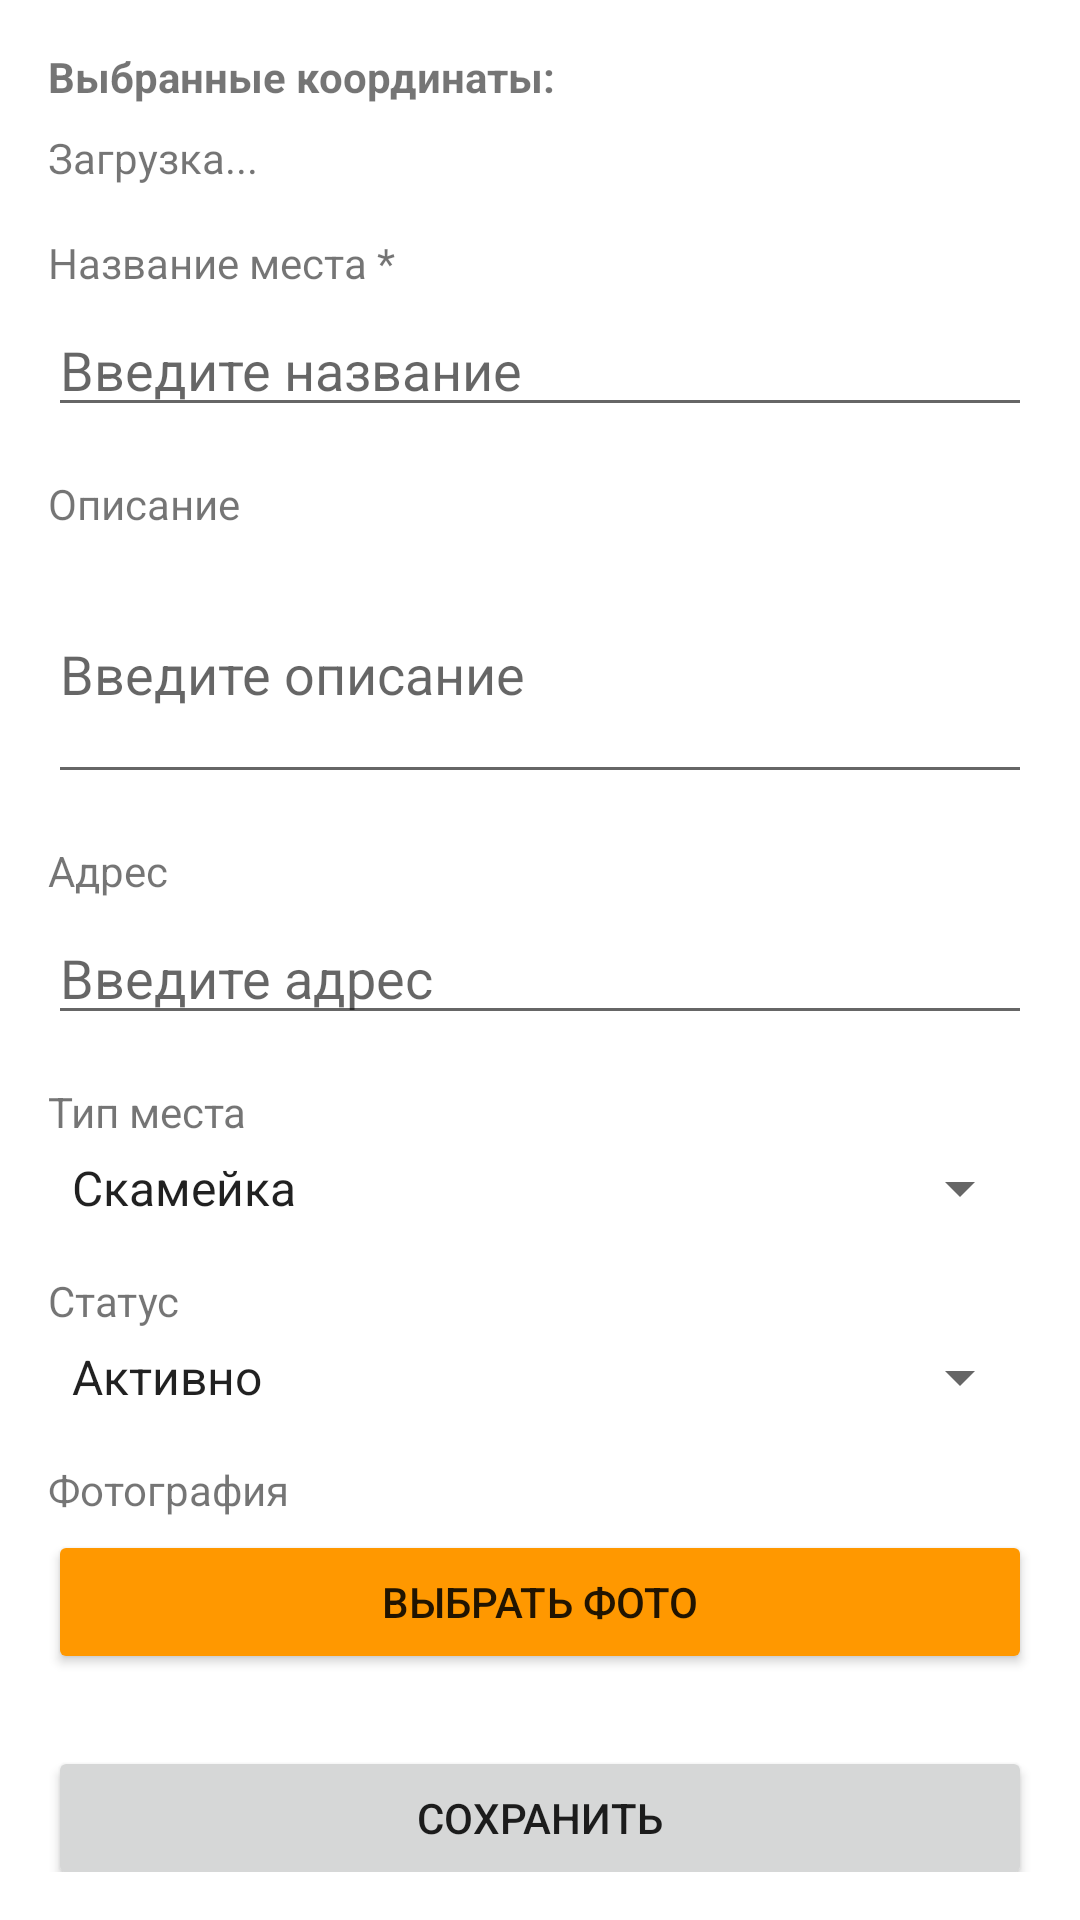

Reconstruct the res/layout file that produces this screen, plus the resources it refers to.
<!-- AndroidManifest.xml: application theme Theme.MyApplication -->
<!-- res/layout/activity_add_marker.xml -->
<?xml version="1.0" encoding="utf-8"?>
<ScrollView xmlns:android="http://schemas.android.com/apk/res/android"
    android:layout_width="match_parent"
    android:layout_height="match_parent"
    android:padding="16dp"
    android:fitsSystemWindows="true">


    <LinearLayout
        android:layout_width="match_parent"
        android:layout_height="wrap_content"
        android:orientation="vertical">

        
        <TextView
            android:layout_width="match_parent"
            android:layout_height="wrap_content"
            android:text="Выбранные координаты:"
            android:textStyle="bold"
            android:paddingBottom="8dp"/>

        <TextView
            android:id="@+id/textViewCoordinates"
            android:layout_width="match_parent"
            android:layout_height="wrap_content"
            android:paddingBottom="16dp"
            android:text="Загрузка..." />

        <TextView
            android:layout_width="match_parent"
            android:layout_height="wrap_content"
            android:text="Название места *"
            android:paddingBottom="4dp"/>

        <EditText
            android:id="@+id/editTextName"
            android:layout_width="match_parent"
            android:layout_height="wrap_content"
            android:hint="Введите название"
            android:inputType="textCapWords"/>

        <TextView
            android:layout_width="match_parent"
            android:layout_height="wrap_content"
            android:text="Описание"
            android:paddingTop="16dp"
            android:paddingBottom="4dp"/>

        <EditText
            android:id="@+id/editTextDescription"
            android:layout_width="match_parent"
            android:layout_height="wrap_content"
            android:hint="Введите описание"
            android:inputType="textMultiLine"
            android:minLines="3"/>

        <TextView
            android:layout_width="match_parent"
            android:layout_height="wrap_content"
            android:text="Адрес"
            android:paddingTop="16dp"
            android:paddingBottom="4dp"/>

        <EditText
            android:id="@+id/editTextAddress"
            android:layout_width="match_parent"
            android:layout_height="wrap_content"
            android:hint="Введите адрес"/>

        <TextView
            android:layout_width="match_parent"
            android:layout_height="wrap_content"
            android:text="Тип места"
            android:paddingTop="16dp"
            android:paddingBottom="4dp"/>

        <Spinner
            android:id="@+id/spinnerType"
            android:layout_width="match_parent"
            android:layout_height="wrap_content"
            android:entries="@array/location_types"/>

        <TextView
            android:layout_width="match_parent"
            android:layout_height="wrap_content"
            android:text="Статус"
            android:paddingTop="16dp"
            android:paddingBottom="4dp"/>

        <Spinner
            android:id="@+id/spinnerStatus"
            android:layout_width="match_parent"
            android:layout_height="wrap_content"
            android:entries="@array/location_statuses"/>
        <TextView
            android:layout_width="match_parent"
            android:layout_height="wrap_content"
            android:text="Фотография"
            android:paddingTop="16dp"
            android:paddingBottom="4dp"/>

        <Button
            android:id="@+id/buttonSelectImage"
            android:layout_width="match_parent"
            android:layout_height="wrap_content"
            android:text="Выбрать фото"
            android:backgroundTint="#FF9800"/>

        <ImageView
            android:id="@+id/imageViewPreview"
            android:layout_width="match_parent"
            android:layout_height="200dp"
            android:scaleType="centerCrop"
            android:visibility="gone"
            android:layout_marginTop="8dp"
            android:background="#E0E0E0"/>

        <Button
            android:id="@+id/buttonSave"
            android:layout_width="match_parent"
            android:layout_height="wrap_content"
            android:text="Сохранить"
            android:layout_marginTop="24dp"/>

    </LinearLayout>
</ScrollView>
<!-- resources referenced by this layout -->
<resources>
  <string-array name="location_statuses">
          <item>Активно</item>
          <item>На ремонте</item>
          <item>Удалено</item>
          <item>Временно недоступно</item>
      </string-array>
  <string-array name="location_types">
          <item>Скамейка</item>
          <item>Парк</item>
          <item>Смотровая площадка</item>
          <item>Беседка</item>
          <item>Пикниковая зона</item>
          <item>Другое</item>
      </string-array>
  <style name="Theme.MyApplication" parent="Theme.MaterialComponents.DayNight.DarkActionBar">
          
          <item name="colorPrimary">@color/purple_500</item>
          <item name="colorPrimaryVariant">@color/purple_700</item>
          <item name="colorOnPrimary">@color/white</item>
          
          <item name="colorSecondary">@color/teal_200</item>
          <item name="colorSecondaryVariant">@color/teal_700</item>
          <item name="colorOnSecondary">@color/black</item>
          
          <item name="android:statusBarColor" tools:targetApi="l">?attr/colorPrimaryVariant</item>
          
      </style>
  <color name="white">#FFFFFFFF</color>
  <color name="black">#FF000000</color>
  <!-- not gathered from this repository: default colours our renderer supplied (Android Studio template values) -->
  <color name="purple_500">#FF6200EE</color>
  <color name="purple_700">#FF3700B3</color>
  <color name="teal_200">#FF03DAC5</color>
  <color name="teal_700">#FF018786</color>
</resources>
